Photos from the image-classification dataset "Small data traing" in the GitHub repository GOBINATH-S05/Mudra-Detection. Its 5 classes are: Alapadmam, Anjali, Mushti, Sikharam, Trishulam.

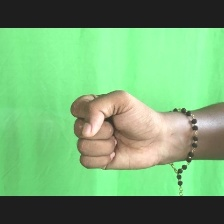
Label: Mushti

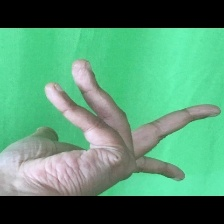
Label: Alapadmam

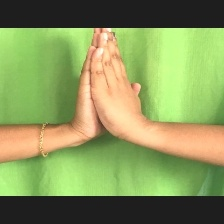
Label: Anjali

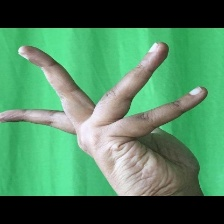
Label: Alapadmam

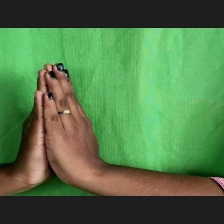
Label: Anjali

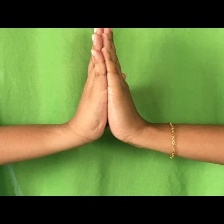
Label: Anjali
